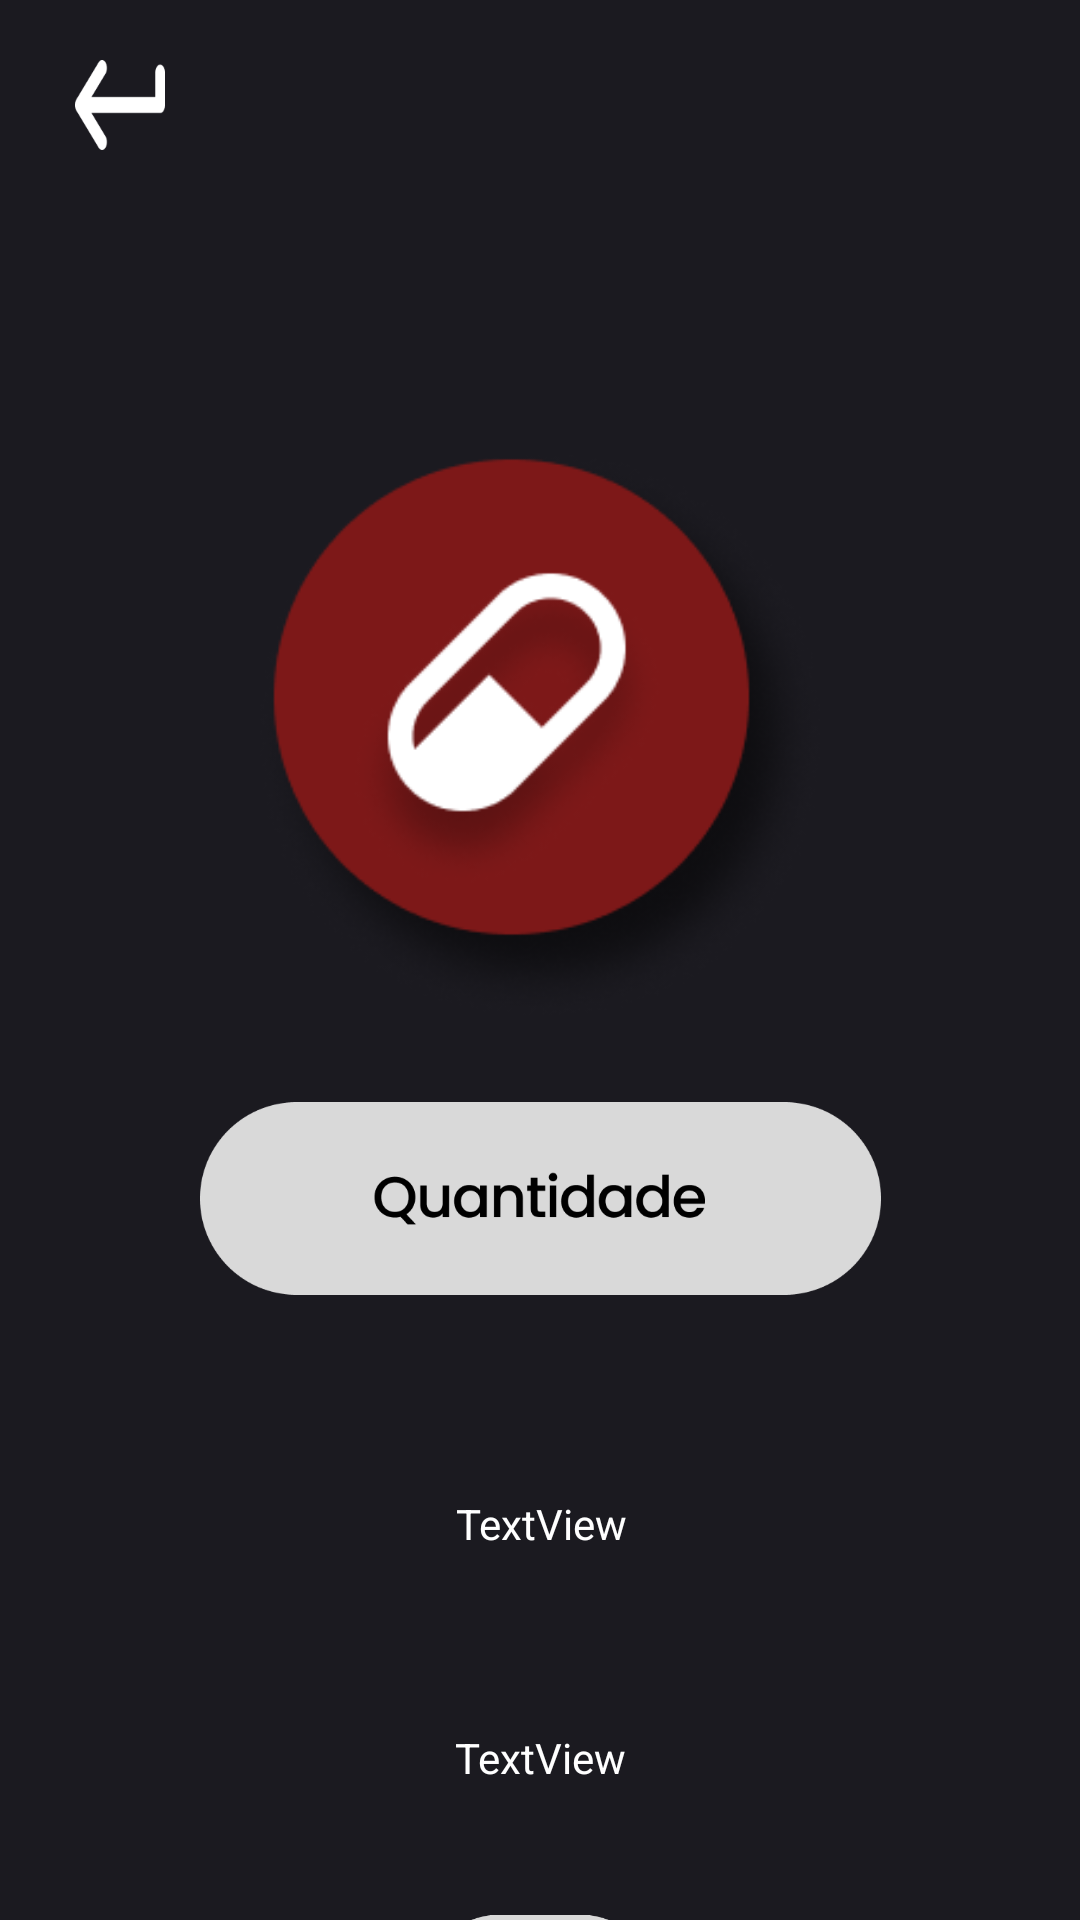

Reconstruct the res/layout file that produces this screen, plus the resources it refers to.
<!-- AndroidManifest.xml: application theme Theme.HealthBoost -->
<!-- res/layout/activity_funcoes_meds.xml -->
<?xml version="1.0" encoding="utf-8"?>
<androidx.constraintlayout.widget.ConstraintLayout xmlns:android="http://schemas.android.com/apk/res/android"
    xmlns:app="http://schemas.android.com/apk/res-auto"
    xmlns:tools="http://schemas.android.com/tools"
    android:layout_width="match_parent"
    android:background="@color/background"
    android:layout_height="match_parent"
    tools:context=".FuncoesMeds">

    <ImageView
        android:id="@+id/meds_icon"
        android:layout_width="190dp"
        android:layout_height="190dp"
        android:layout_marginTop="150dp"
        app:layout_constraintEnd_toEndOf="parent"
        app:layout_constraintStart_toStartOf="parent"
        app:layout_constraintTop_toTopOf="parent"
        app:srcCompat="@drawable/meds_icon" />

    <ImageView
        android:id="@+id/edit"
        android:layout_width="227dp"
        android:layout_height="119dp"
        app:layout_constraintEnd_toEndOf="parent"
        app:layout_constraintStart_toStartOf="parent"
        app:layout_constraintTop_toBottomOf="@id/meds_icon"
        app:srcCompat="@drawable/edit_quant" />





    <ImageView
        android:id="@+id/return_icon"
        android:layout_width="40dp"
        android:layout_height="30dp"
        android:layout_marginStart="20dp"
        android:layout_marginTop="20dp"
        app:layout_constraintStart_toStartOf="parent"
        app:layout_constraintTop_toTopOf="parent"
        app:srcCompat="@drawable/return_icon" />

    <TextView
        android:id="@+id/quantidade"
        android:textColor="@color/white"
        android:layout_width="102dp"
        android:layout_height="58dp"
        android:layout_marginTop="20dp"
        android:gravity="center"
        android:text="TextView"
        app:layout_constraintBottom_toTopOf="@+id/tempo"
        app:layout_constraintEnd_toEndOf="parent"
        app:layout_constraintHorizontal_bias="0.501"
        app:layout_constraintStart_toStartOf="parent"
        app:layout_constraintTop_toBottomOf="@+id/edit" />

    <TextView
        android:id="@+id/tempo"
        android:layout_width="102dp"
        android:layout_height="58dp"
        android:layout_marginTop="20dp"
        android:textColor="@color/white"
        android:gravity="center"
        android:text="TextView"
        app:layout_constraintEnd_toEndOf="parent"
        app:layout_constraintStart_toStartOf="parent"
        app:layout_constraintTop_toBottomOf="@+id/quantidade" />



    <ImageView
        android:id="@+id/editquant_btn"
        android:layout_width="80dp"
        android:layout_height="60dp"

        android:layout_marginTop="20dp"
        app:layout_constraintEnd_toEndOf="parent"
        app:layout_constraintStart_toStartOf="parent"
        app:layout_constraintTop_toBottomOf="@+id/tempo"
        app:srcCompat="@drawable/editquant_btn" />

</androidx.constraintlayout.widget.ConstraintLayout>
<!-- resources referenced by this layout -->
<resources>
  <color name="background">#1B1A20</color>
  <color name="white">#FFFFFFFF</color>
  <!-- drawable edit_quant: png bitmap (drawable, 10823 bytes) -->
  <!-- drawable editquant_btn: png bitmap (drawable, 6539 bytes) -->
  <!-- drawable meds_icon: png bitmap (drawable, 28204 bytes) -->
  <!-- drawable return_icon: png bitmap (drawable, 1143 bytes) -->
  <style name="Theme.HealthBoost" parent="Base.Theme.HealthBoost" />
  <style name="Base.Theme.HealthBoost" parent="Theme.Material3.DayNight.NoActionBar">
          
          <item name="colorPrimary">@color/background</item>
      </style>
</resources>
